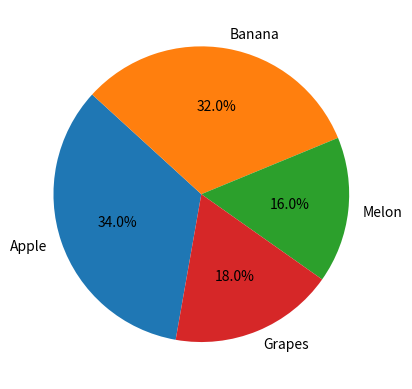

Generate this figure with matplotlib:
import matplotlib.pyplot as plt

ratio = [34, 32, 16, 18]
labels = ['Apple', 'Banana', 'Melon', 'Grapes']

plt.pie(ratio, labels=labels, autopct='%.1f%%', startangle=260, counterclock=False)
plt.show()